pico-8 play session: hold ← + tap ❎

[t = 1 s] hold ← ~1s, tap ❎ ~2×
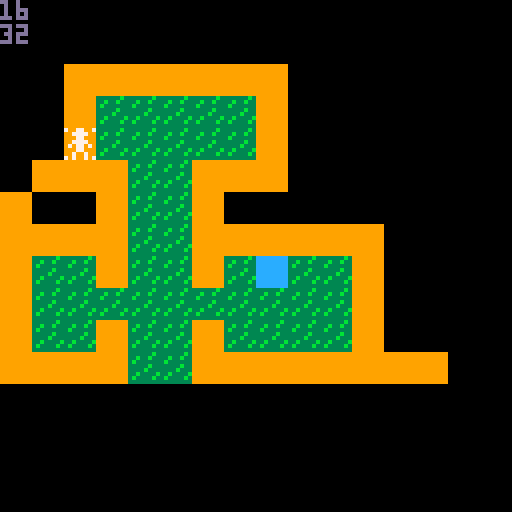
[t = 6 s] hold ← ~6s, tap ❎ ~10×
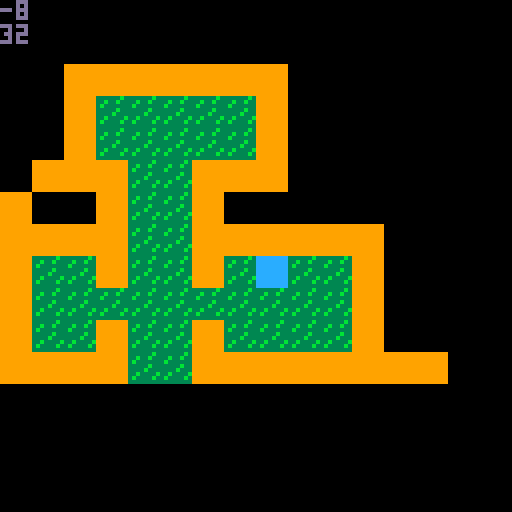
[t = 8 s] hold ← ~8s, tap ❎ ~14×
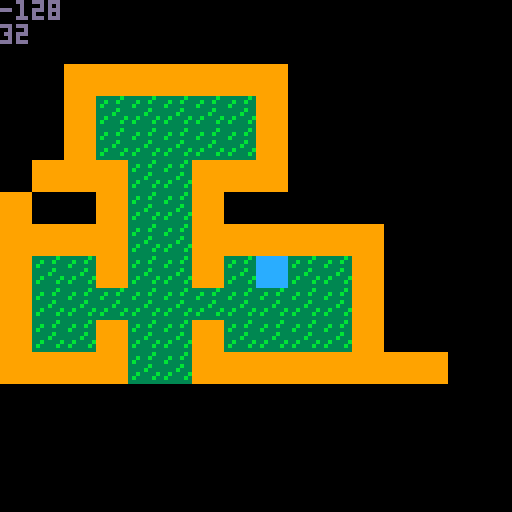

pico-8 cartridge
version 16
__lua__

function _init()
	-- pozycja spr x
	x=24
	--pozycja spr y
	y=32
end

function _update() --1,1

	if btnp(❎) then
 	sfx(2)
	end
	if btnp(4) then
	 sfx(3)
	end

	if btnp(➡️) then
 	sfx(1)
		x+=8 
	end
	
	if btnp(⬅️) then
		x=x-8 
	end

	if btnp(⬇️) then
		y=y+8 
	end
	
	if btnp(⬆️) then
		y=y-8 
	end

end 

function _draw()
cls()
color(13)
if (y>100) then camera(0,y-100) end
map(0,0)
spr(1,x,y)
print(x)
print(y)
 spr(4,64,64)
end
__gfx__
0000000070077007333333b399999999cccccccc0000000000000000000000000000000000000000000000000000000000000000000000000000000000000000
000000000077770033b33b3399999999cccccccc0000000000000000000000000000000000000000000000000000000000000000000000000000000000000000
00700700000770003b33333399999999cccccccc0000000000000000000000000000000000000000000000000000000000000000000000000000000000000000
000770000077770033333b3399999999cccccccc0000000000000000000000000000000000000000000000000000000000000000000000000000000000000000
00077000070770703333b33399999999cccccccc0000000000000000000000000000000000000000000000000000000000000000000000000000000000000000
007007000007700033b3333b99999999cccccccc0000000000000000000000000000000000000000000000000000000000000000000000000000000000000000
00000000007007003b3333b399999999cccccccc0000000000000000000000000000000000000000000000000000000000000000000000000000000000000000
00000000707007073333333399999999cccccccc0000000000000000000000000000000000000000000000000000000000000000000000000000000000000000
00000000000000000000000000000000000000000000000000000000000000000000000000000000000000000000000000000000000000000000000000000000
00000000000000000000000000000000000000000000000000000000000000000000000000000000000000000000000000000000000000000000000000000000
00000000000000000000000000000000000000000000000000000000000000000000000000000000000000000000000000000000000000000000000000000000
00000000000000000000000000000000000000000000000000000000000000000000000000000000000000000000000000000000000000000000000000000000
00000000000000000000000000000000000000000000000000000000000000000000000000000000000000000000000000000000000000000000000000000000
00000000000000000000000000000000000000000000000000000000000000000000000000000000000000000000000000000000000000000000000000000000
00000000000000000000000000000000000000000000000000000000000000000000000000000000000000000000000000000000000000000000000000000000
00000000000000000000000000000000000000000000000000000000000000000000000000000000000000000000000000000000000000000000000000000000
00000000000000000000000000000000000000000000000000000000000000000000000000000000000000000000000000000000000000000000000000000000
00000000000000000000000000000000000000000000000000000000000000000000000000000000000000000000000000000000000000000000000000000000
00000000000000000000000000000000000000000000000000000000000000000000000000000000000000000000000000000000000000000000000000000000
00000000000000000000000000000000000000000000000000000000000000000000000000000000000000000000000000000000000000000000000000000000
00000000000000000000000000000000000000000000000000000000000000000000000000000000000000000000000000000000000000000000000000000000
00000000000000000000000000000000000000000000000000000000000000000000000000000000000000000000000000000000000000000000000000000000
00000000000000000000000000000000000000000000000000000000000000000000000000000000000000000000000000000000000000000000000000000000
00000000000000000000000000000000000000000000000000000000000000000000000000000000000000000000000000000000000000000000000000000000
00000000000000000000000000000000000000000000000000000000000000000000000000000000000000000000000000000000000000000000000000000000
00000000000000000000000000000000000000000000000000000000000000000000000000000000000000000000000000000000000000000000000000000000
00000000000000000000000000000000000000000000000000000000000000000000000000000000000000000000000000000000000000000000000000000000
00000000000000000000000000000000000000000000000000000000000000000000000000000000000000000000000000000000000000000000000000000000
00000000000000000000000000000000000000000000000000000000000000000000000000000000000000000000000000000000000000000000000000000000
00000000000000000000000000000000000000000000000000000000000000000000000000000000000000000000000000000000000000000000000000000000
00000000000000000000000000000000000000000000000000000000000000000000000000000000000000000000000000000000000000000000000000000000
00000000000000000000000000000000000000000000000000000000000000000000000000000000000000000000000000000000000000000000000000000000
00000000000000000000000000000000000000000000000000000000000000000000000000000000000000000000000000000000000000000000000000000000
00000000000000000000000000000000000000000000000000000000000000000000000000000000000000000000000000000000000000000000000000000000
00000000000000000000000000000000000000000000000000000000000000000000000000000000000000000000000000000000000000000000000000000000
00000000000000000000000000000000000000000000000000000000000000000000000000000000000000000000000000000000000000000000000000000000
00000000000000000000000000000000000000000000000000000000000000000000000000000000000000000000000000000000000000000000000000000000
00000000000000000000000000000000000000000000000000000000000000000000000000000000000000000000000000000000000000000000000000000000
00000000000000000000000000000000000000000000000000000000000000000000000000000000000000000000000000000000000000000000000000000000
00000000000000000000000000000000000000000000000000000000000000000000000000000000000000000000000000000000000000000000000000000000
00000000000000000000000000000000000000000000000000000000000000000000000000000000000000000000000000000000000000000000000000000000
00000000000000000000000000000000000000000000000000000000000000000000000000000000000000000000000000000000000000000000000000000000
00000000000000000000000000000000000000000000000000000000000000000000000000000000000000000000000000000000000000000000000000000000
00000000000000000000000000000000000000000000000000000000000000000000000000000000000000000000000000000000000000000000000000000000
00000000000000000000000000000000000000000000000000000000000000000000000000000000000000000000000000000000000000000000000000000000
00000000000000000000000000000000000000000000000000000000000000000000000000000000000000000000000000000000000000000000000000000000
00000000000000000000000000000000000000000000000000000000000000000000000000000000000000000000000000000000000000000000000000000000
00000000000000000000000000000000000000000000000000000000000000000000000000000000000000000000000000000000000000000000000000000000
00000000000000000000000000000000000000000000000000000000000000000000000000000000000000000000000000000000000000000000000000000000
00000000000000000000000000000000000000000000000000000000000000000000000000000000000000000000000000000000000000000000000000000000
00000000000000000000000000000000000000000000000000000000000000000000000000000000000000000000000000000000000000000000000000000000
00000000000000000000000000000000000000000000000000000000000000000000000000000000000000000000000000000000000000000000000000000000
00000000000000000000000000000000000000000000000000000000000000000000000000000000000000000000000000000000000000000000000000000000
00000000000000000000000000000000000000000000000000000000000000000000000000000000000000000000000000000000000000000000000000000000
00000000000000000000000000000000000000000000000000000000000000000000000000000000000000000000000000000000000000000000000000000000
00000000000000000000000000000000000000000000000000000000000000000000000000000000000000000000000000000000000000000000000000000000
00000000000000000000000000000000000000000000000000000000000000000000000000000000000000000000000000000000000000000000000000000000
00000000000000000000000000000000000000000000000000000000000000000000000000000000000000000000000000000000000000000000000000000000
00000000000000000000000000000000000000000000000000000000000000000000000000000000000000000000000000000000000000000000000000000000
00000000000000000000000000000000000000000000000000000000000000000000000000000000000000000000000000000000000000000000000000000000
00000000000000000000000000000000000000000000000000000000000000000000000000000000000000000000000000000000000000000000000000000000
00000000000000000000000000000000000000000000000000000000000000000000000000000000000000000000000000000000000000000000000000000000
00000000000000000000000000000000000000000000000000000000000000000000000000000000000000000000000000000000000000000000000000000000
00000000000000000000000000000000000000000000000000000000000000000000000000000000000000000000000000000000000000000000000000000000
00000000000000000000000000000000000000000000000000000000000000000000000000000000000000000000000000000000000000000000000000000000
00000000000000000000000000000000000000000000000000000000000000000000000000000000000000000000000000000000000000000000000000000000
00000000000000000000000000000000000000000000000000000000000000000000000000000000000000000000000000000000000000000000000000000000
00000000000000000000000000000000000000000000000000000000000000000000000000000000000000000000000000000000000000000000000000000000
00000000000000000000000000000000000000000000000000000000000000000000000000000000000000000000000000000000000000000000000000000000
00000000000000000000000000000000000000000000000000000000000000000000000000000000000000000000000000000000000000000000000000000000
00000000000000000000000000000000000000000000000000000000000000000000000000000000000000000000000000000000000000000000000000000000
00000000000000000000000000000000000000000000000000000000000000000000000000000000000000000000000000000000000000000000000000000000
00000000000000000000000000000000000000000000000000000000000000000000000000000000000000000000000000000000000000000000000000000000
00000000000000000000000000000000000000000000000000000000000000000000000000000000000000000000000000000000000000000000000000000000
00000000000000000000000000000000000000000000000000000000000000000000000000000000000000000000000000000000000000000000000000000000
00000000000000000000000000000000000000000000000000000000000000000000000000000000000000000000000000000000000000000000000000000000
00000000000000000000000000000000000000000000000000000000000000000000000000000000000000000000000000000000000000000000000000000000
00000000000000000000000000000000000000000000000000000000000000000000000000000000000000000000000000000000000000000000000000000000
00000000000000000000000000000000000000000000000000000000000000000000000000000000000000000000000000000000000000000000000000000000
00000000000000000000000000000000000000000000000000000000000000000000000000000000000000000000000000000000000000000000000000000000
00000000000000000000000000000000000000000000000000000000000000000000000000000000000000000000000000000000000000000000000000000000
00000000000000000000000000000000000000000000000000000000000000000000000000000000000000000000000000000000000000000000000000000000
00000000000000000000000000000000000000000000000000000000000000000000000000000000000000000000000000000000000000000000000000000000
00000000000000000000000000000000000000000000000000000000000000000000000000000000000000000000000000000000000000000000000000000000
00000000000000000000000000000000000000000000000000000000000000000000000000000000000000000000000000000000000000000000000000000000
00000000000000000000000000000000000000000000000000000000000000000000000000000000000000000000000000000000000000000000000000000000
00000000000000000000000000000000000000000000000000000000000000000000000000000000000000000000000000000000000000000000000000000000
00000000000000000000000000000000000000000000000000000000000000000000000000000000000000000000000000000000000000000000000000000000
00000000000000000000000000000000000000000000000000000000000000000000000000000000000000000000000000000000000000000000000000000000
00000000000000000000000000000000000000000000000000000000000000000000000000000000000000000000000000000000000000000000000000000000
00000000000000000000000000000000000000000000000000000000000000000000000000000000000000000000000000000000000000000000000000000000
00000000000000000000000000000000000000000000000000000000000000000000000000000000000000000000000000000000000000000000000000000000
00000000000000000000000000000000000000000000000000000000000000000000000000000000000000000000000000000000000000000000000000000000
00000000000000000000000000000000000000000000000000000000000000000000000000000000000000000000000000000000000000000000000000000000
00000000000000000000000000000000000000000000000000000000000000000000000000000000000000000000000000000000000000000000000000000000
00000000000000000000000000000000000000000000000000000000000000000000000000000000000000000000000000000000000000000000000000000000
00000000000000000000000000000000000000000000000000000000000000000000000000000000000000000000000000000000000000000000000000000000
00000000000000000000000000000000000000000000000000000000000000000000000000000000000000000000000000000000000000000000000000000000
00000000000000000000000000000000000000000000000000000000000000000000000000000000000000000000000000000000000000000000000000000000
00000000000000000000000000000000000000000000000000000000000000000000000000000000000000000000000000000000000000000000000000000000
00000000000000000000000000000000000000000000000000000000000000000000000000000000000000000000000000000000000000000000000000000000
00000000000000000000000000000000000000000000000000000000000000000000000000000000000000000000000000000000000000000000000000000000
00000000000000000000000000000000000000000000000000000000000000000000000000000000000000000000000000000000000000000000000000000000
00000000000000000000000000000000000000000000000000000000000000000000000000000000000000000000000000000000000000000000000000000000
00000000000000000000000000000000000000000000000000000000000000000000000000000000000000000000000000000000000000000000000000000000
00000000000000000000000000000000000000000000000000000000000000000000000000000000000000000000000000000000000000000000000000000000
00000000000000000000000000000000000000000000000000000000000000000000000000000000000000000000000000000000000000000000000000000000
00000000000000000000000000000000000000000000000000000000000000000000000000000000000000000000000000000000000000000000000000000000
00000000000000000000000000000000000000000000000000000000000000000000000000000000000000000000000000000000000000000000000000000000
00000000000000000000000000000000000000000000000000000000000000000000000000000000000000000000000000000000000000000000000000000000
00000000000000000000000000000000000000000000000000000000000000000000000000000000000000000000000000000000000000000000000000000000
00000000000000000000000000000000000000000000000000000000000000000000000000000000000000000000000000000000000000000000000000000000
00000000000000000000000000000000000000000000000000000000000000000000000000000000000000000000000000000000000000000000000000000000
00000000000000000000000000000000000000000000000000000000000000000000000000000000000000000000000000000000000000000000000000000000
00000000000000000000000000000000000000000000000000000000000000000000000000000000000000000000000000000000000000000000000000000000
00000000000000000000000000000000000000000000000000000000000000000000000000000000000000000000000000000000000000000000000000000000
00000000000000000000000000000000000000000000000000000000000000000000000000000000000000000000000000000000000000000000000000000000
00000000000000000000000000000000000000000000000000000000000000000000000000000000000000000000000000000000000000000000000000000000
00000000000000000000000000000000000000000000000000000000000000000000000000000000000000000000000000000000000000000000000000000000
00000000000000000000000000000000000000000000000000000000000000000000000000000000000000000000000000000000000000000000000000000000
00000000000000000000000000000000000000000000000000000000000000000000000000000000000000000000000000000000000000000000000055555555
000000000000000000000000000000000000000000000000000000000000000000000000000000000000000000000000000000000000000000000000aaaaaaaa
00000000000000000000000000000000000000000000000000000000000000000000000000000000000000000000000000000000000000000000000055555555
000000000000000000000000000000000000000000000000000000000000000000000000000000000000000000000000000000000000000000000000aaaaaaaa
00000000000000000000000000000000000000000000000000000000000000000000000000000000000000000000000000000000000000000000000055555555
000000000000000000000000000000000000000000000000000000000000000000000000000000000000000000000000000000000000000000000000aaaaaaaa
00000000000000000000000000000000000000000000000000000000000000000000000000000000000000000000000000000000000000000000000055555555
000000000000000000000000000000000000000000000000000000000000000000000000000000000000000000000000000000000000000000000000aaaaaaaa
__gff__
0020804040000000000000000000000000000000000000000000000000000000000000000000000000000000000000000000000000000000000000000000000000000000000000000000000000000000000000000000000000000000000000000000000000000000000000000000000000000000000000000000000000000000
0000000000000000000000000000000000000000000000000000000000000000000000000000000000000000000000000000000000000000000000000000000000000000000000000000000000000000000000000000000000000000000000000000000000000000000000000000000000000000000000000000000000000000
__map__
0000000000000000000000000000000000000000000000000000000000000000000000000000000000000000000000000000000000000000000000000000000000000000000000000000000000000000000000000000000000000000000000000000000000000000000000000000000000000000000000000000000000000000
0000000000000000000000000000000000000000000000000000000000000000000000000000000000000000000000000000000000000000000000000000000000000000000000000000000000000000000000000000000000000000000000000000000000000000000000000000000000000000000000000000000000000000
0000030303030303030000000000000000000000000000000000000000000000000000000000000000000000000000000000000000000000000000000000000000000000000000000000000000000000000000000000000000000000000000000000000000000000000000000000000000000000000000000000000000000000
0000030202020202030000000000000000000000000000000000000000000000000000000000000000000000000000000000000000000000000000000000000000000000000000000000000000000000000000000000000000000000000000000000000000000000000000000000000000000000000000000000000000000000
0000030202020202030000000000000000000000000000000000000000000000000000000000000000000000000000000000000000000000000000000000000000000000000000000000000000000000000000000000000000000000000000000000000000000000000000000000000000000000000000000000000000000000
0003030302020303030000000000000000000000000000000000000000000000000000000000000000000000000000000000000000000000000000000000000000000000000000000000000000000000000000000000000000000000000000000000000000000000000000000000000000000000000000000000000000000000
0300000302020300000000000000000000000000000000000000000000000000000000000000000000000000000000000000000000000000000000000000000000000000000000000000000000000000000000000000000000000000000000000000000000000000000000000000000000000000000000000000000000000000
0303030302020303030303030000000000000000000000000000000000000000000000000000000000000000000000000000000000000000000000000000000000000000000000000000000000000000000000000000000000000000000000000000000000000000000000000000000000000000000000000000000000000000
0302020302020302020202030000000000000000000000000000000000000000000000000000000000000000000000000000000000000000000000000000000000000000000000000000000000000000000000000000000000000000000000000000000000000000000000000000000000000000000000000000000000000000
0302020202020202020202030000000000000000000000000000000000000000000000000000000000000000000000000000000000000000000000000000000000000000000000000000000000000000000000000000000000000000000000000000000000000000000000000000000000000000000000000000000000000000
0302020302020302020202030000000000000000000000000000000000000000000000000000000000000000000000000000000000000000000000000000000000000000000000000000000000000000000000000000000000000000000000000000000000000000000000000000000000000000000000000000000000000000
0303030302020303030303030303000000000000000000000000000000000000000000000000000000000000000000000000000000000000000000000000000000000000000000000000000000000000000000000000000000000000000000000000000000000000000000000000000000000000000000000000000000000000
